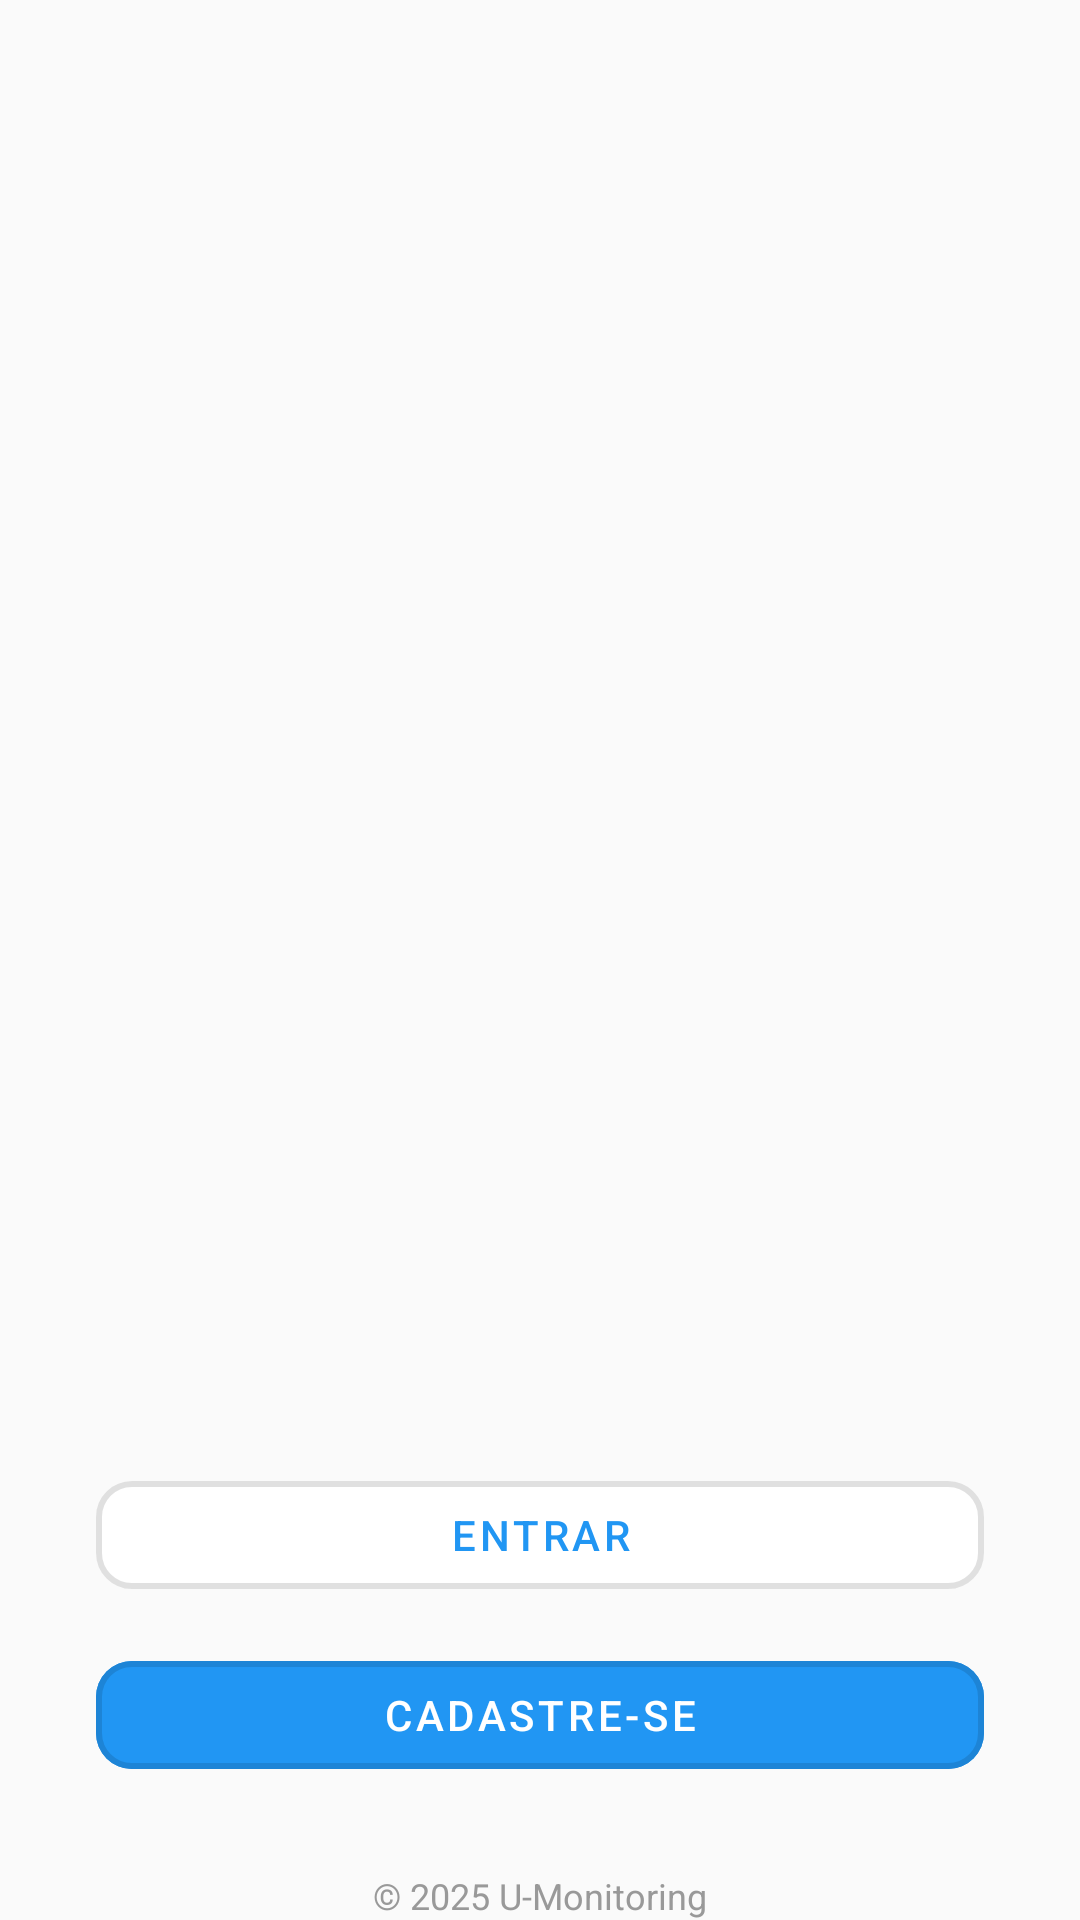

Android layout source for this screen:
<!-- AndroidManifest.xml: application theme Theme.TelaTeste -->
<!-- res/layout/activity_main.xml -->
<?xml version="1.0" encoding="utf-8"?>
<LinearLayout
    xmlns:android="http://schemas.android.com/apk/res/android"
    xmlns:app="http://schemas.android.com/apk/res-auto"
    xmlns:tools="http://schemas.android.com/tools"
    android:layout_width="match_parent"
    android:layout_height="match_parent"
    android:orientation="vertical"
    android:background="#FAFAFA"
    tools:context=".MainActivity">

    <ImageView
        android:id="@+id/imageTop"
        android:layout_width="match_parent"
        android:layout_height="0dp"
        android:layout_weight="1.6"
        android:scaleType="centerCrop"
        android:src="@drawable/uberlogin" />

    <ImageView
        android:id="@+id/logoApp"
        android:layout_width="80dp"
        android:layout_height="80dp"
        android:layout_gravity="center_horizontal"
        android:layout_marginTop="8dp"
        android:layout_marginBottom="4dp"
        android:src="@drawable/logocerto"
        android:contentDescription="Logo do U-Monitoring" />

    <LinearLayout
        android:layout_width="match_parent"
        android:layout_height="wrap_content"
        android:orientation="vertical"
        android:paddingStart="32dp"
        android:paddingEnd="32dp">


        <com.google.android.material.button.MaterialButton
            android:id="@+id/btnEntrar"
            android:layout_width="match_parent"
            android:layout_height="wrap_content"
            android:text="Entrar"
            style="@style/Widget.MaterialComponents.Button.OutlinedButton"
            android:strokeColor="#2196F3"
            app:strokeWidth="2dp"
            android:backgroundTint="@android:color/white"
            android:textColor="#2196F3"
            app:cornerRadius="12dp"
            android:layout_marginBottom="12dp" />


        <com.google.android.material.button.MaterialButton
            android:id="@+id/btnCadastro"
            android:layout_width="match_parent"
            android:layout_height="wrap_content"
            android:text="Cadastre-se"
            style="@style/Widget.MaterialComponents.Button.OutlinedButton"
            android:strokeColor="#2196F3"
            app:strokeWidth="2dp"
            android:backgroundTint="#2196F3"
            android:textColor="#FFFFFF"
            app:cornerRadius="12dp"
            android:layout_marginBottom="12dp" />

        <TextView
            android:layout_width="wrap_content"
            android:layout_height="wrap_content"
            android:text="© 2025 U-Monitoring"
            android:textSize="12sp"
            android:textColor="#999999"
            android:layout_gravity="center_horizontal"
            android:layout_marginTop="16dp" />
    </LinearLayout>

</LinearLayout>
<!-- resources referenced by this layout -->
<resources>
  <style name="Theme.TelaTeste" parent="Base.Theme.TelaTeste" />
  <style name="Base.Theme.TelaTeste" parent="Theme.MaterialComponents.DayNight.NoActionBar">
          
          
      </style>
</resources>
